Run: headless pygame with SDL's dummy video driver; simulated clock (each Clock.tick advances the game by its frame time, no real sleeping); random seed 0; keys injected as events and as key.get_pressed() state; no mouse input.
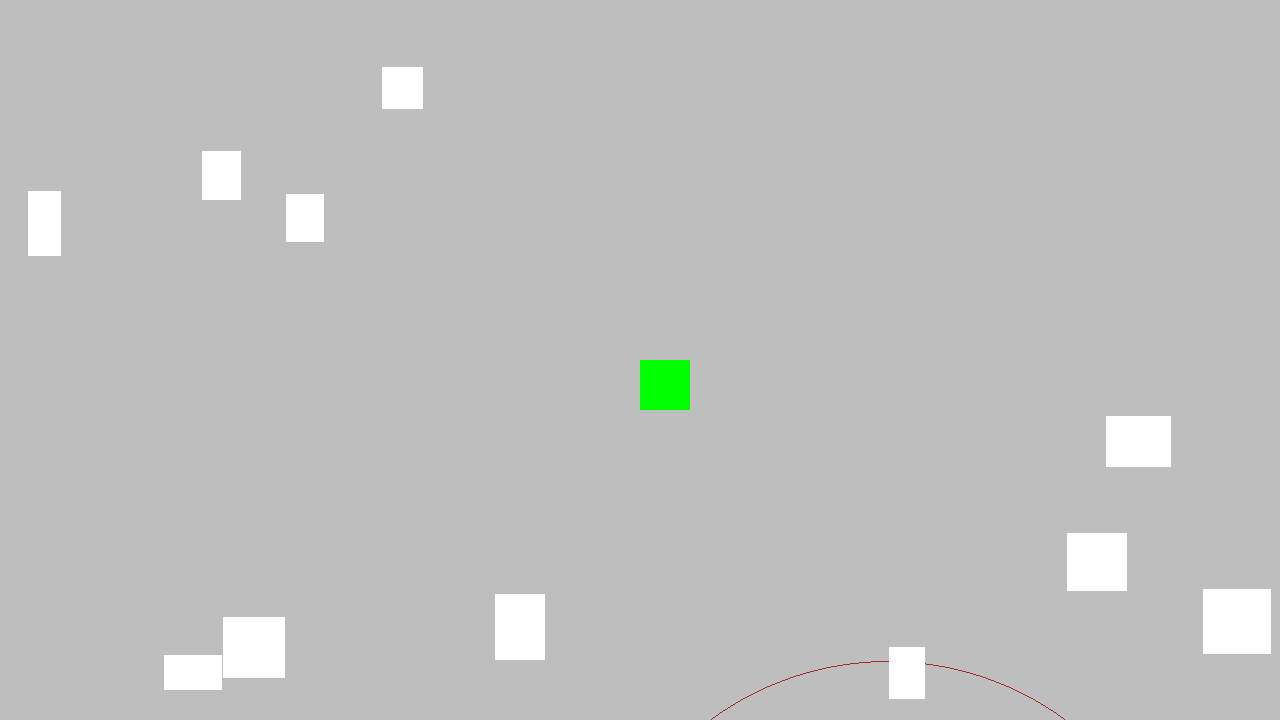
Frame 1 of 4 · flips 1–60 · no input
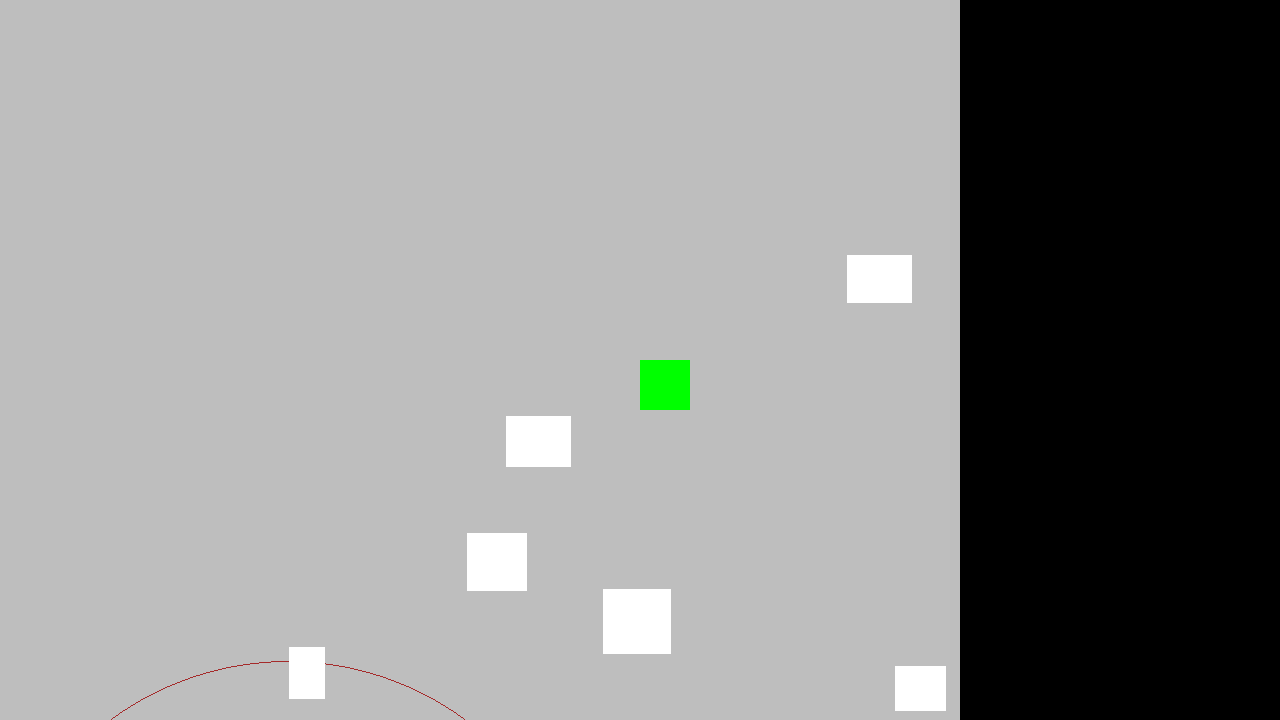
Frame 2 of 4 · flips 61–180 · tapped SPACE, RETURN · held RIGHT (→), D
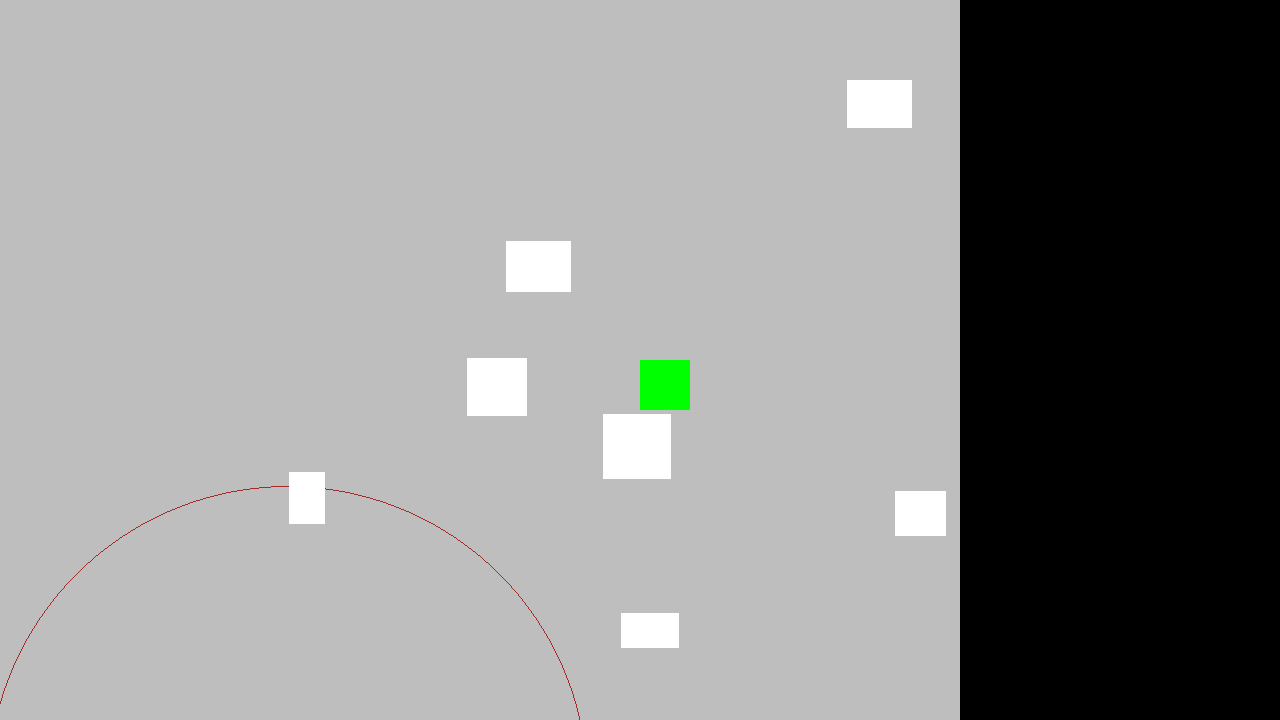
Frame 3 of 4 · flips 181–300 · held DOWN (↓), S
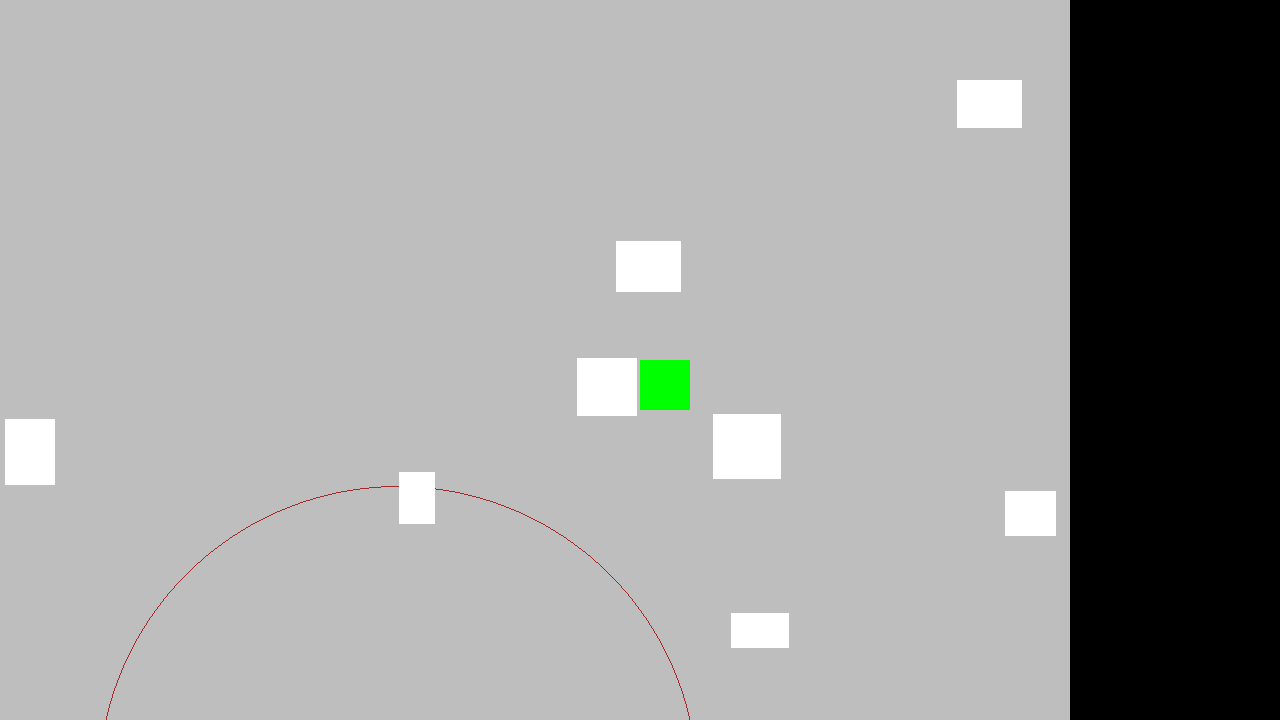
Frame 4 of 4 · flips 301–420 · held LEFT (←), A, UP (↑), W

The pygame program that drew these frames:

import pygame
import sys
import math
from random import randint, choice

pygame.init()

window_width, window_height = 1280, 720
display_screen = pygame.display.set_mode((window_width, window_height))
running = True

world_width, world_height = 1560, 1440
world_surface = pygame.Surface((world_width, world_height))

player_x, player_y = window_width // 2, window_height // 2
player_speed = 5
player_size = 50
player_rect = pygame.Rect(player_x, player_y, player_size, player_size)

number_of_obstacles = 25

enemy_size = 50
enemy_speed = 2
enemy_original_pos = [randint(100, world_width - 100), randint(100, world_height -100)]
enemy_rect = pygame.Rect(enemy_original_pos[0], enemy_original_pos[1], enemy_size, enemy_size)
enemy_vision_radius = 300
patrol_width, patrol_height = 300, 300
patrol1, patrol2 = enemy_original_pos[0] - patrol_width // 2, enemy_original_pos[1] - patrol_height // 2
enemy_patrol_area = pygame.Rect(patrol1, patrol2, patrol_width, patrol_height)
enemy_chase = False
last_seen_player_pos = None

def create_obstacles(num):
    obstacles = []
    for i in range(num):
        width, height = randint(30,80), randint(30,80)

        x = randint(0, world_width - width)
        y = randint(0, world_height - height)

        obstacle = pygame.Rect(x, y, width, height)
        obstacles.append(obstacle)
    return obstacles

obstacles = create_obstacles(number_of_obstacles)

def check_collisions(player_rect, obstacles):
    for obstacle in obstacles:
        if player_rect.colliderect(obstacle):
            return True
    return False

def distance_between_enemy_and_player(point1, point2):
    return math.sqrt((point2[0] - point1[0]) ** 2 + (point2[1] - point1[1]) ** 2)

def move_enemy_towards_player(enemy_rect, player_rect, speed = 3):
    direction_x = player_rect[0] - enemy_rect.centerx
    direction_y = player_rect[1] - enemy_rect.centery

    distance = math.sqrt(direction_x ** 2 + direction_y ** 2)

    if distance != 0:
        direction_x /= distance
        direction_y /= distance

    enemy_rect.x += int(direction_x * speed)
    enemy_rect.y += int(direction_y * speed)

def enemy_behavior(player_rect, enemy_rect):
    global enemy_chase, last_seen_player_pos

    distance_of_player = distance_between_enemy_and_player(player_rect, enemy_rect)

    if distance_of_player <= enemy_vision_radius:
        enemy_chase = True
        last_seen_player_pos = player_rect.center

        move_enemy_towards_player(enemy_rect, player_rect.center)
    elif enemy_chase and distance_of_player > enemy_vision_radius:
        if last_seen_player_pos:
            move_enemy_original_pos(enemy_rect, last_seen_player_pos)
            if distance_between_enemy_and_player(enemy_rect.center, last_seen_player_pos) < 10:
                enemy_chase = False
                last_seen_player_pos = None
    elif not enemy_chase:
        move_enemy_original_pos(enemy_rect, enemy_original_pos)
    # elif enemy_rect == enemy_patrol_area:
    #     random_enemy_direction(enemy_rect, enemy_patrol_area)

def move_enemy_original_pos(enemy_rect, target_point):
    dx, dy = target_point[0] - enemy_rect.centerx, target_point[1] - enemy_rect.centery
    distance = math.sqrt(dx ** 2 + dy ** 2)
    if distance > 0:
        dx, dy = dx / distance, dy / distance
        enemy_rect.x += dx * enemy_speed
        enemy_rect.y += dy * enemy_speed

def random_enemy_direction(enemy_rect, patrol_area):
    direction = choice(['up', 'down', 'left', 'right'])

    if direction == 'up' and enemy_rect.top > patrol_area.top:
        enemy_rect.y -= enemy_speed
    elif direction == 'down' and enemy_rect.bottom < patrol_area.bottom:
        enemy_rect.y += enemy_speed
    elif direction == 'left' and enemy_rect.left > patrol_area.left:
        enemy_rect.x -= enemy_speed
    elif direction == 'right' and enemy_rect.right < patrol_area.right:
        enemy_rect.x += enemy_speed

def camera_movement(player_pos):
    cam_x = player_pos[0] - window_width // 2
    cam_y = player_pos[1] - window_height // 2
    return cam_x, cam_y

while running:
    for event in pygame.event.get():
        if event.type == pygame.QUIT:
            running = False

    display_screen.fill('black')

    old_position = player_rect.topleft

    keys = pygame.key.get_pressed()

    if keys[pygame.K_a]:
        player_rect.x -= player_speed
        if check_collisions(player_rect, obstacles):
            player_rect.x += player_speed
    elif keys[pygame.K_d]:
        player_rect.x += player_speed
        if check_collisions(player_rect, obstacles):
            player_rect.x -= player_speed
    elif keys[pygame.K_w]:
        player_rect.y -= player_speed
        if check_collisions(player_rect, obstacles):
            player_rect.y += player_speed
    elif keys[pygame.K_s]:
        player_rect.y += player_speed
        if check_collisions(player_rect, obstacles):
            player_rect.y -= player_speed

    player_rect.x = max(0, min(player_rect.x, world_width - player_size))
    player_rect.y = max(1, min(player_rect.y, world_height - player_size))

    enemy_behavior(player_rect, enemy_rect)

    cam_x, cam_y = camera_movement(player_rect.topleft)

    world_surface.fill('grey')

    pygame.draw.circle(world_surface, ' brown', enemy_rect.center, enemy_vision_radius, 1)

    pygame.draw.rect(world_surface, 'green', player_rect)

    pygame.draw.rect(world_surface, 'red', enemy_rect)

    for obstacle in obstacles:
        pygame.draw.rect(world_surface, 'white', obstacle)

    display_screen.blit(world_surface, (-cam_x, -cam_y))

    pygame.display.flip()

    pygame.time.Clock().tick(60)

pygame.quit()
sys.exit()
